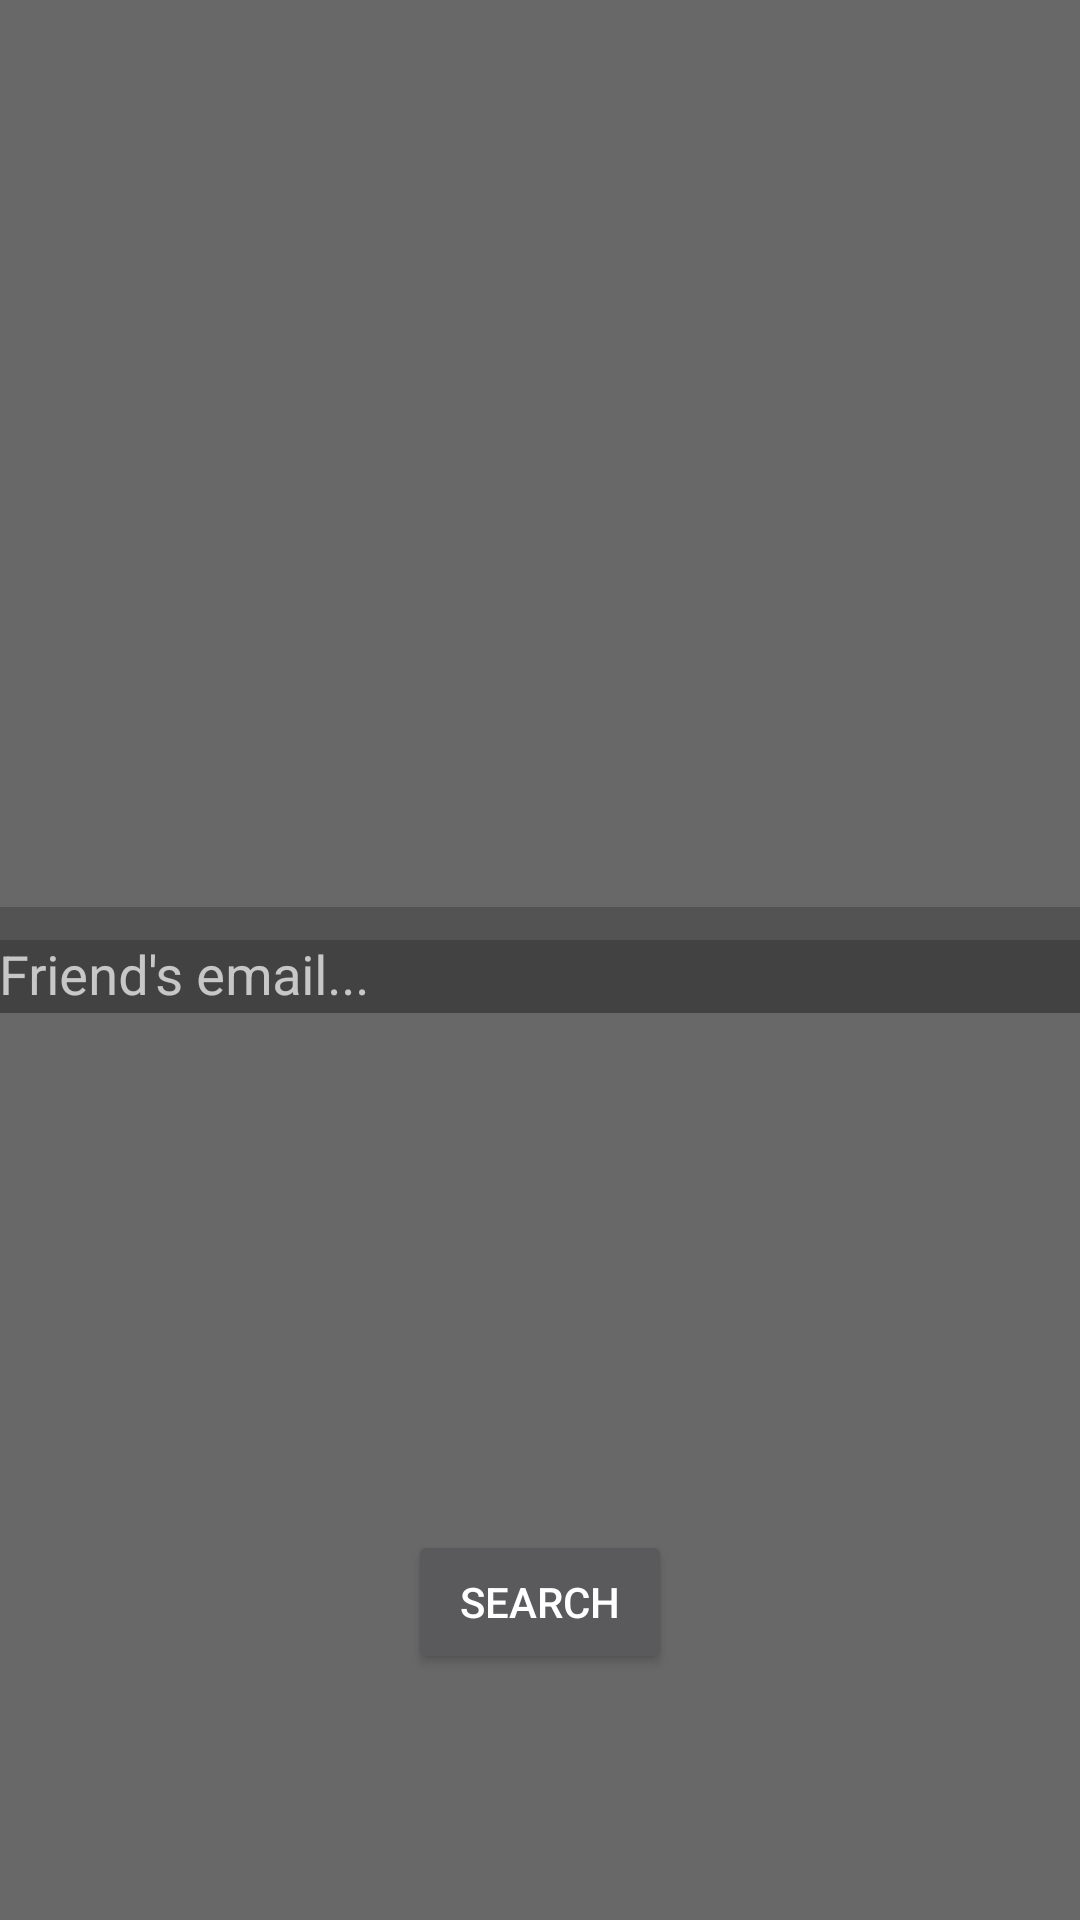

The Android layout XML behind this screen, and the referenced resources:
<!-- AndroidManifest.xml: activity theme Theme.AppCompat.Translucent -->
<!-- res/layout/activity_invite_to_note.xml -->
<?xml version="1.0" encoding="utf-8"?>
<RelativeLayout xmlns:android="http://schemas.android.com/apk/res/android"
    xmlns:tools="http://schemas.android.com/tools"
    android:layout_width="match_parent"
    android:layout_height="match_parent"
    android:paddingBottom="@dimen/activity_vertical_margin"
    android:paddingLeft="@dimen/activity_horizontal_margin"
    android:paddingRight="@dimen/activity_horizontal_margin"
    android:paddingTop="@dimen/activity_vertical_margin"
    tools:context="com.kevinhodges.donote.activities.InviteToNoteActivity">

    <android.support.design.widget.TextInputLayout
        android:layout_width="fill_parent"
        android:layout_height="wrap_content"
        android:layout_centerVertical="true"
        android:layout_alignParentLeft="true"
        android:layout_alignParentStart="true"
        android:id="@+id/editText">
        <AutoCompleteTextView
            android:layout_width="match_parent"
            android:layout_height="wrap_content"
            android:layout_alignParentBottom="true"
            android:layout_alignParentLeft="true"
            android:layout_alignParentStart="true"
            android:layout_below="@+id/ac_new_note_title"
            android:background="@android:color/transparent"
            android:capitalize="sentences"
            android:hint="Friend's email..."
            android:inputType="textCapSentences|textAutoComplete|textAutoCorrect|textMultiLine"
            android:id="@+id/ac_user_search" />

    </android.support.design.widget.TextInputLayout>

    <TextView
        android:layout_width="wrap_content"
        android:layout_height="wrap_content"
        android:id="@+id/tv_search_result"
        android:layout_centerHorizontal="true"
        android:layout_below="@+id/editText"
        android:textSize="16dp"
        android:layout_marginTop="16dp" />

    <Button
        android:layout_width="wrap_content"
        android:layout_height="wrap_content"
        android:text="Search"
        android:id="@+id/button_search"
        android:layout_alignParentBottom="true"
        android:layout_centerHorizontal="true"
        android:layout_marginBottom="82dp" />

</RelativeLayout>
<!-- resources referenced by this layout -->
<resources>
  <style name="Theme.AppCompat.Translucent" parent="Theme.AppCompat.NoActionBar">
          <item name="android:background">#33000000</item> 
          <item name="android:windowNoTitle">true</item>
          <item name="android:windowBackground">@android:color/transparent</item>
          <item name="android:colorBackgroundCacheHint">@null</item>
          <item name="android:windowIsTranslucent">true</item>
          <item name="android:windowAnimationStyle">@android:style/Animation</item>
      </style>
</resources>
